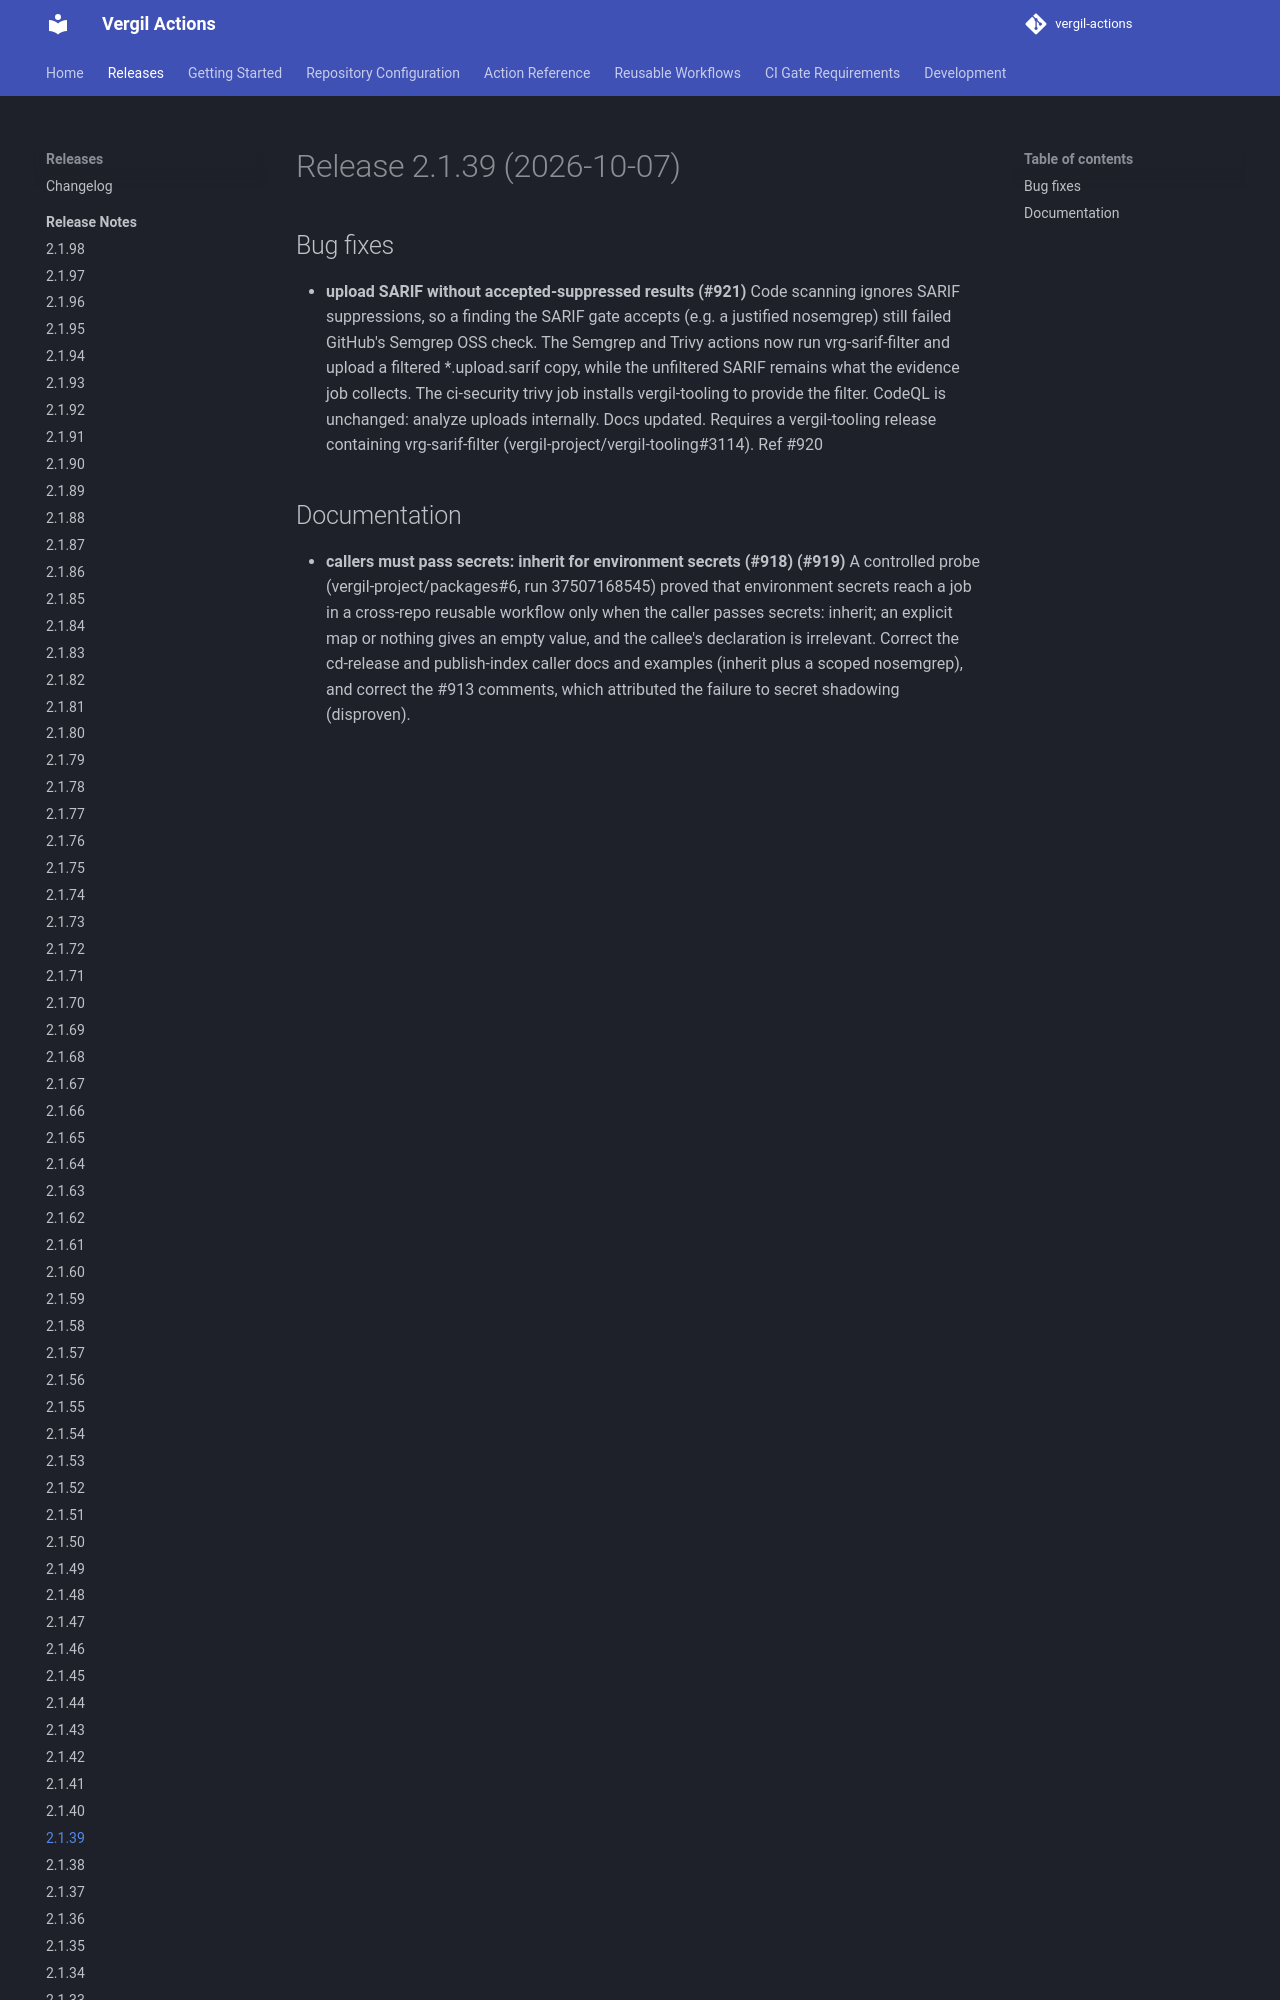

repository: vergil-project/vergil-actions · page: 2.1/releases/v2.1.39/index.html · generator: mkdocs


# Release 2.1.39 (2026-10-07)

## Bug fixes

- **upload SARIF without accepted-suppressed results (#921)**
Code scanning ignores SARIF suppressions, so a finding the SARIF gate accepts (e.g. a justified nosemgrep) still failed GitHub's Semgrep OSS check. The Semgrep and Trivy actions now run vrg-sarif-filter and upload a filtered *.upload.sarif copy, while the unfiltered SARIF remains what the evidence job collects. The ci-security trivy job installs vergil-tooling to provide the filter. CodeQL is unchanged
